Run: headless pygame with SDL's dummy video driver; simulated clock (each Clock.tick advances the game by its frame time, no real sleeping); random seed 0; keys injected as events and as key.get_pressed() state; no mouse input.
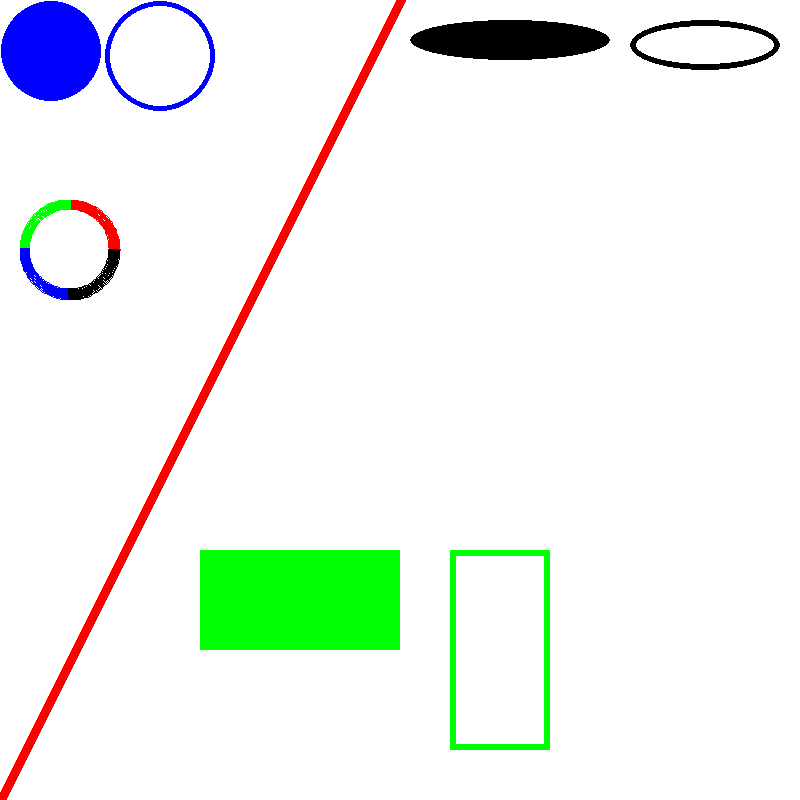
Frame 1 of 4 · flips 1–60 · no input
Frame 2 of 4 · flips 61–180 · tapped SPACE, RETURN · held RIGHT (→), D · screen unchanged from frame 1, image omitted
Frame 3 of 4 · flips 181–300 · held DOWN (↓), S · screen unchanged from frame 2, image omitted
Frame 4 of 4 · flips 301–420 · held LEFT (←), A, UP (↑), W · screen unchanged from frame 3, image omitted

The pygame program that drew these frames:

import pygame

pygame.init()

screen=pygame.display.set_mode((800, 800))

pygame.display.set_caption("GAME")

BLACK=(0, 0, 0)
WHITE=(255, 255, 255)
RED=(255, 0 ,0)
GREEN=(0, 255,0)
BLUE=(0, 0, 255)
PI=3.14

ok=True

while ok:
    for event in pygame.event.get():
        if event.type==pygame.QUIT:
            ok=False
  
    screen.fill(WHITE) #color of screen

    pygame.draw.line(screen, RED, (400,0), (0,800), 10)    
    #...line(surface, color, start_pos, end_pos, width)

    pygame.draw.circle(screen, BLUE, (51,51), 50)
    #...circle(surface, color, center, radius)
    pygame.draw.circle(screen, BLUE, (160,56), 55, 5)
    #...circle(surface, color, center, radius, width)

    pygame.draw.rect(screen, GREEN,(200,550,200,100))
    #...rect(surface, color, rect) 
    pygame.draw.rect(screen, GREEN,(450,550,100,200), 6)
    #...rect(surface, color, rect, width)

    pygame.draw.ellipse(screen, BLACK, (410,20,200,40))
    #...ellipse(surface, color, rect)
    pygame.draw.ellipse(screen, BLACK, (630,20,150,50), 6)
    #...ellipse(surface, color, rect, width)
    
    pygame.draw.arc(screen, RED, (20, 200, 100, 100), 0, PI / 2, 10)
    pygame.draw.arc(screen, GREEN, (20, 200, 100, 100), PI / 2, PI, 10)
    pygame.draw.arc(screen, BLUE, (20, 200, 100, 100), PI, 3 * PI / 2, 10)
    pygame.draw.arc(screen, BLACK, (20, 200, 100, 100), 3 * PI / 2, 2 * PI, 10)
    
    pygame.display.flip() #for to show changes

pygame.quit()
